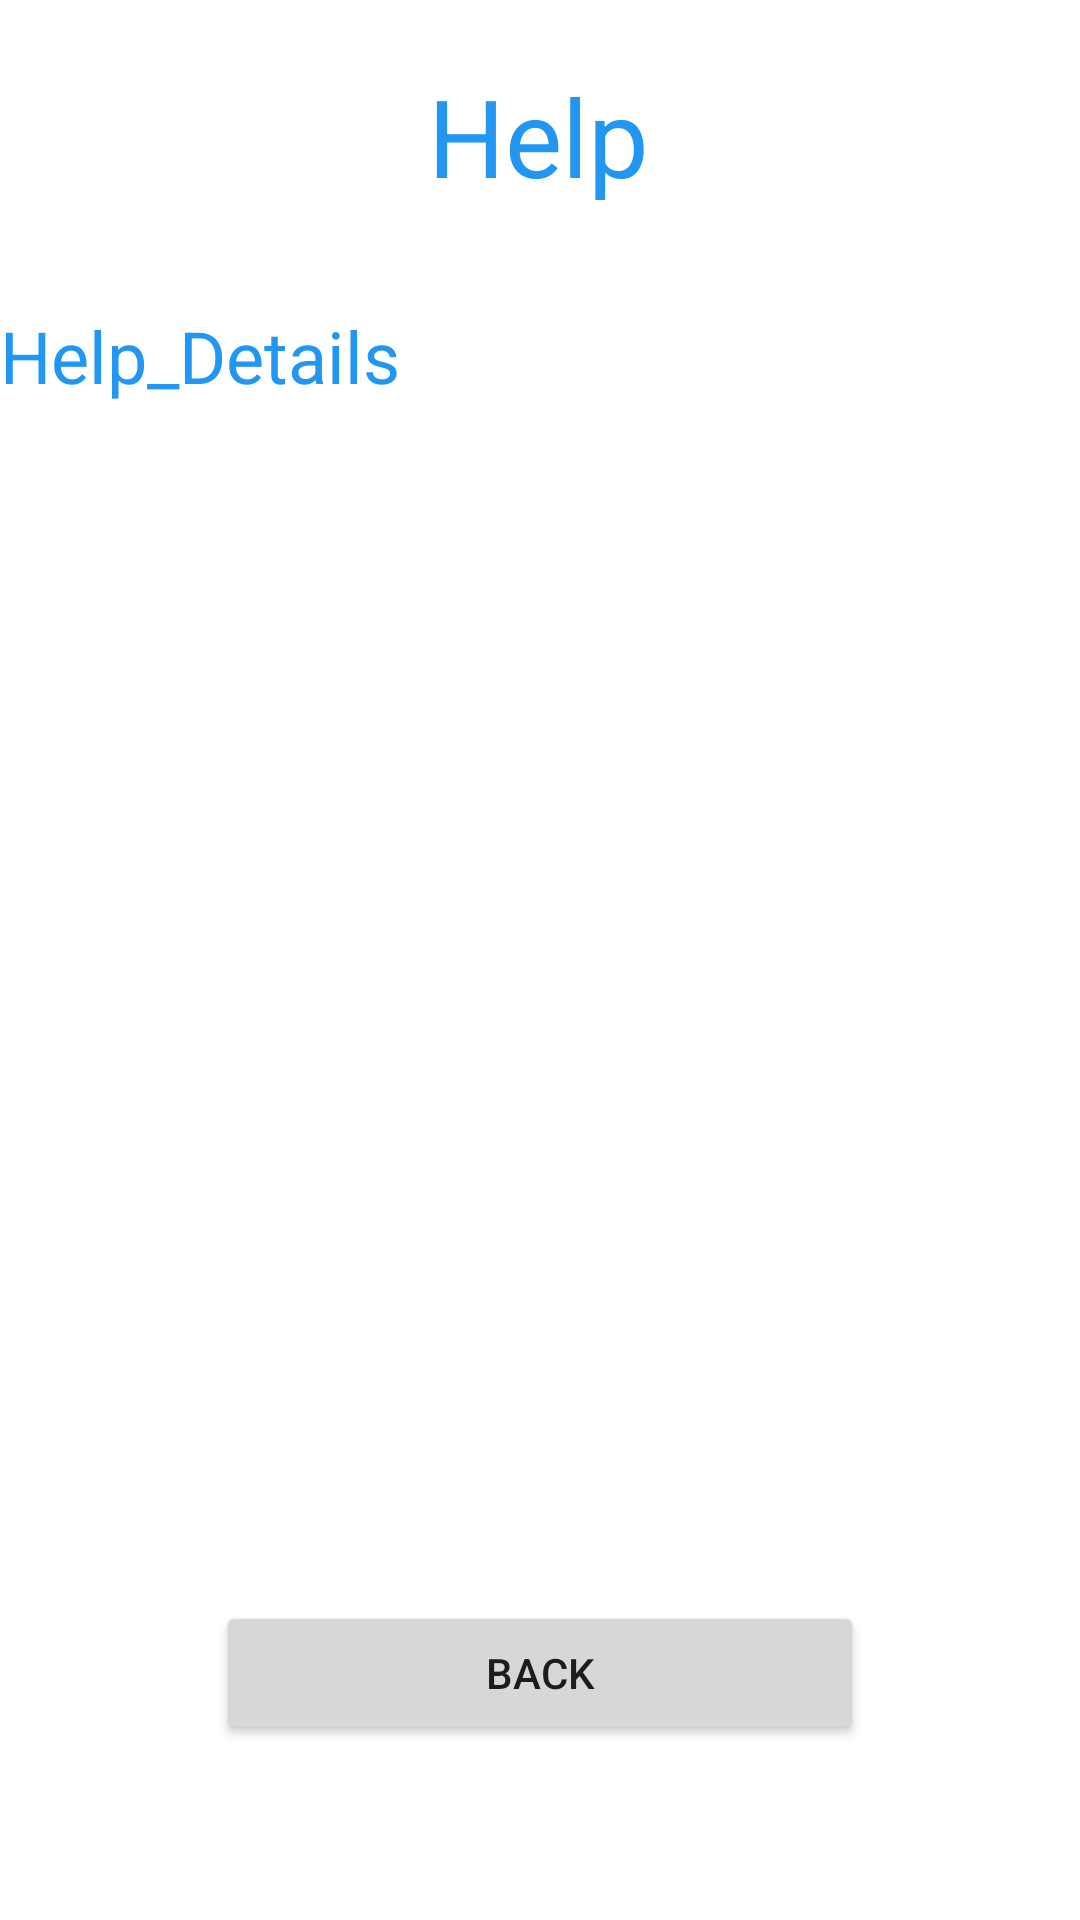

Reconstruct the res/layout file that produces this screen, plus the resources it refers to.
<!-- AndroidManifest.xml: application theme Theme.Pornhub -->
<!-- res/layout/fragment_help.xml -->
<?xml version="1.0" encoding="utf-8"?>
<androidx.constraintlayout.widget.ConstraintLayout xmlns:android="http://schemas.android.com/apk/res/android"
    xmlns:app="http://schemas.android.com/apk/res-auto"
    xmlns:tools="http://schemas.android.com/tools"
    android:id="@+id/frameLayout"
    android:layout_width="match_parent"
    android:layout_height="match_parent"
    tools:context=".HelpFragment">

    <androidx.constraintlayout.widget.Guideline
        android:id="@+id/guideline12"
        android:layout_width="wrap_content"
        android:layout_height="wrap_content"
        android:orientation="horizontal"
        app:layout_constraintGuide_percent="0.76" />

    <ScrollView
        android:id="@+id/scrollView2"
        android:layout_width="0dp"
        android:layout_height="0dp"
        app:layout_constraintBottom_toTopOf="@+id/guideline12"
        app:layout_constraintEnd_toEndOf="parent"
        app:layout_constraintHorizontal_bias="0.0"
        app:layout_constraintStart_toStartOf="parent"
        app:layout_constraintTop_toTopOf="@+id/guideline13">

        <TextView
            android:id="@+id/Help_TextView_Help_Details"
            android:layout_width="match_parent"
            android:layout_height="wrap_content"
            android:text="@string/Help_TextView_Help_Details"
            android:textColor="#2196F3"
            android:textSize="24sp" />
    </ScrollView>

    <androidx.constraintlayout.widget.Guideline
        android:id="@+id/guideline13"
        android:layout_width="wrap_content"
        android:layout_height="wrap_content"
        android:orientation="horizontal"
        app:layout_constraintGuide_percent="0.16" />

    <TextView
        android:id="@+id/Help_TextView_Help_Title"
        android:layout_width="wrap_content"
        android:layout_height="wrap_content"
        android:text="@string/Help_TextView_Help_Title"
        android:textColor="#2196F3"
        android:textSize="36sp"
        app:layout_constraintBottom_toTopOf="@+id/scrollView2"
        app:layout_constraintEnd_toEndOf="parent"
        app:layout_constraintHorizontal_bias="0.498"
        app:layout_constraintStart_toStartOf="parent"
        app:layout_constraintTop_toTopOf="parent"
        app:layout_constraintVertical_bias="0.391" />

    <androidx.constraintlayout.widget.Guideline
        android:id="@+id/guideline15"
        android:layout_width="wrap_content"
        android:layout_height="wrap_content"
        android:orientation="vertical"
        app:layout_constraintGuide_percent="0.2" />

    <androidx.constraintlayout.widget.Guideline
        android:id="@+id/guideline16"
        android:layout_width="wrap_content"
        android:layout_height="wrap_content"
        android:orientation="vertical"
        app:layout_constraintGuide_percent="0.8" />

    <Button
        android:id="@+id/Help_Button_Back"
        android:layout_width="0dp"
        android:layout_height="wrap_content"
        android:text="@string/Help_Button_Back"
        app:layout_constraintBottom_toBottomOf="parent"
        app:layout_constraintEnd_toStartOf="@+id/guideline16"
        app:layout_constraintStart_toStartOf="@+id/guideline15"
        app:layout_constraintTop_toBottomOf="@+id/scrollView2"
        app:layout_constraintVertical_bias="0.448" />

</androidx.constraintlayout.widget.ConstraintLayout>
<!-- resources referenced by this layout -->
<resources>
  <string name="Help_Button_Back">back</string>
  <string name="Help_TextView_Help_Details" translatable="false">Help_Details</string>
  <string name="Help_TextView_Help_Title">Help</string>
  <style name="Theme.Pornhub" parent="Theme.MaterialComponents.DayNight.DarkActionBar">
          
          <item name="colorPrimary">@color/purple_500</item>
          <item name="colorPrimaryVariant">@color/purple_700</item>
          <item name="colorOnPrimary">@color/white</item>
          
          <item name="colorSecondary">@color/teal_200</item>
          <item name="colorSecondaryVariant">@color/teal_700</item>
          <item name="colorOnSecondary">@color/black</item>
          
          <item name="android:statusBarColor" tools:targetApi="l">?attr/colorPrimaryVariant</item>
          
      </style>
  <!-- not gathered from this repository: default colours our renderer supplied (Android Studio template values) -->
  <color name="purple_500">#FF6200EE</color>
  <color name="purple_700">#FF3700B3</color>
  <color name="teal_200">#FF03DAC5</color>
  <color name="teal_700">#FF018786</color>
  <color name="black">#FF000000</color>
  <color name="white">#FFFFFFFF</color>
</resources>
